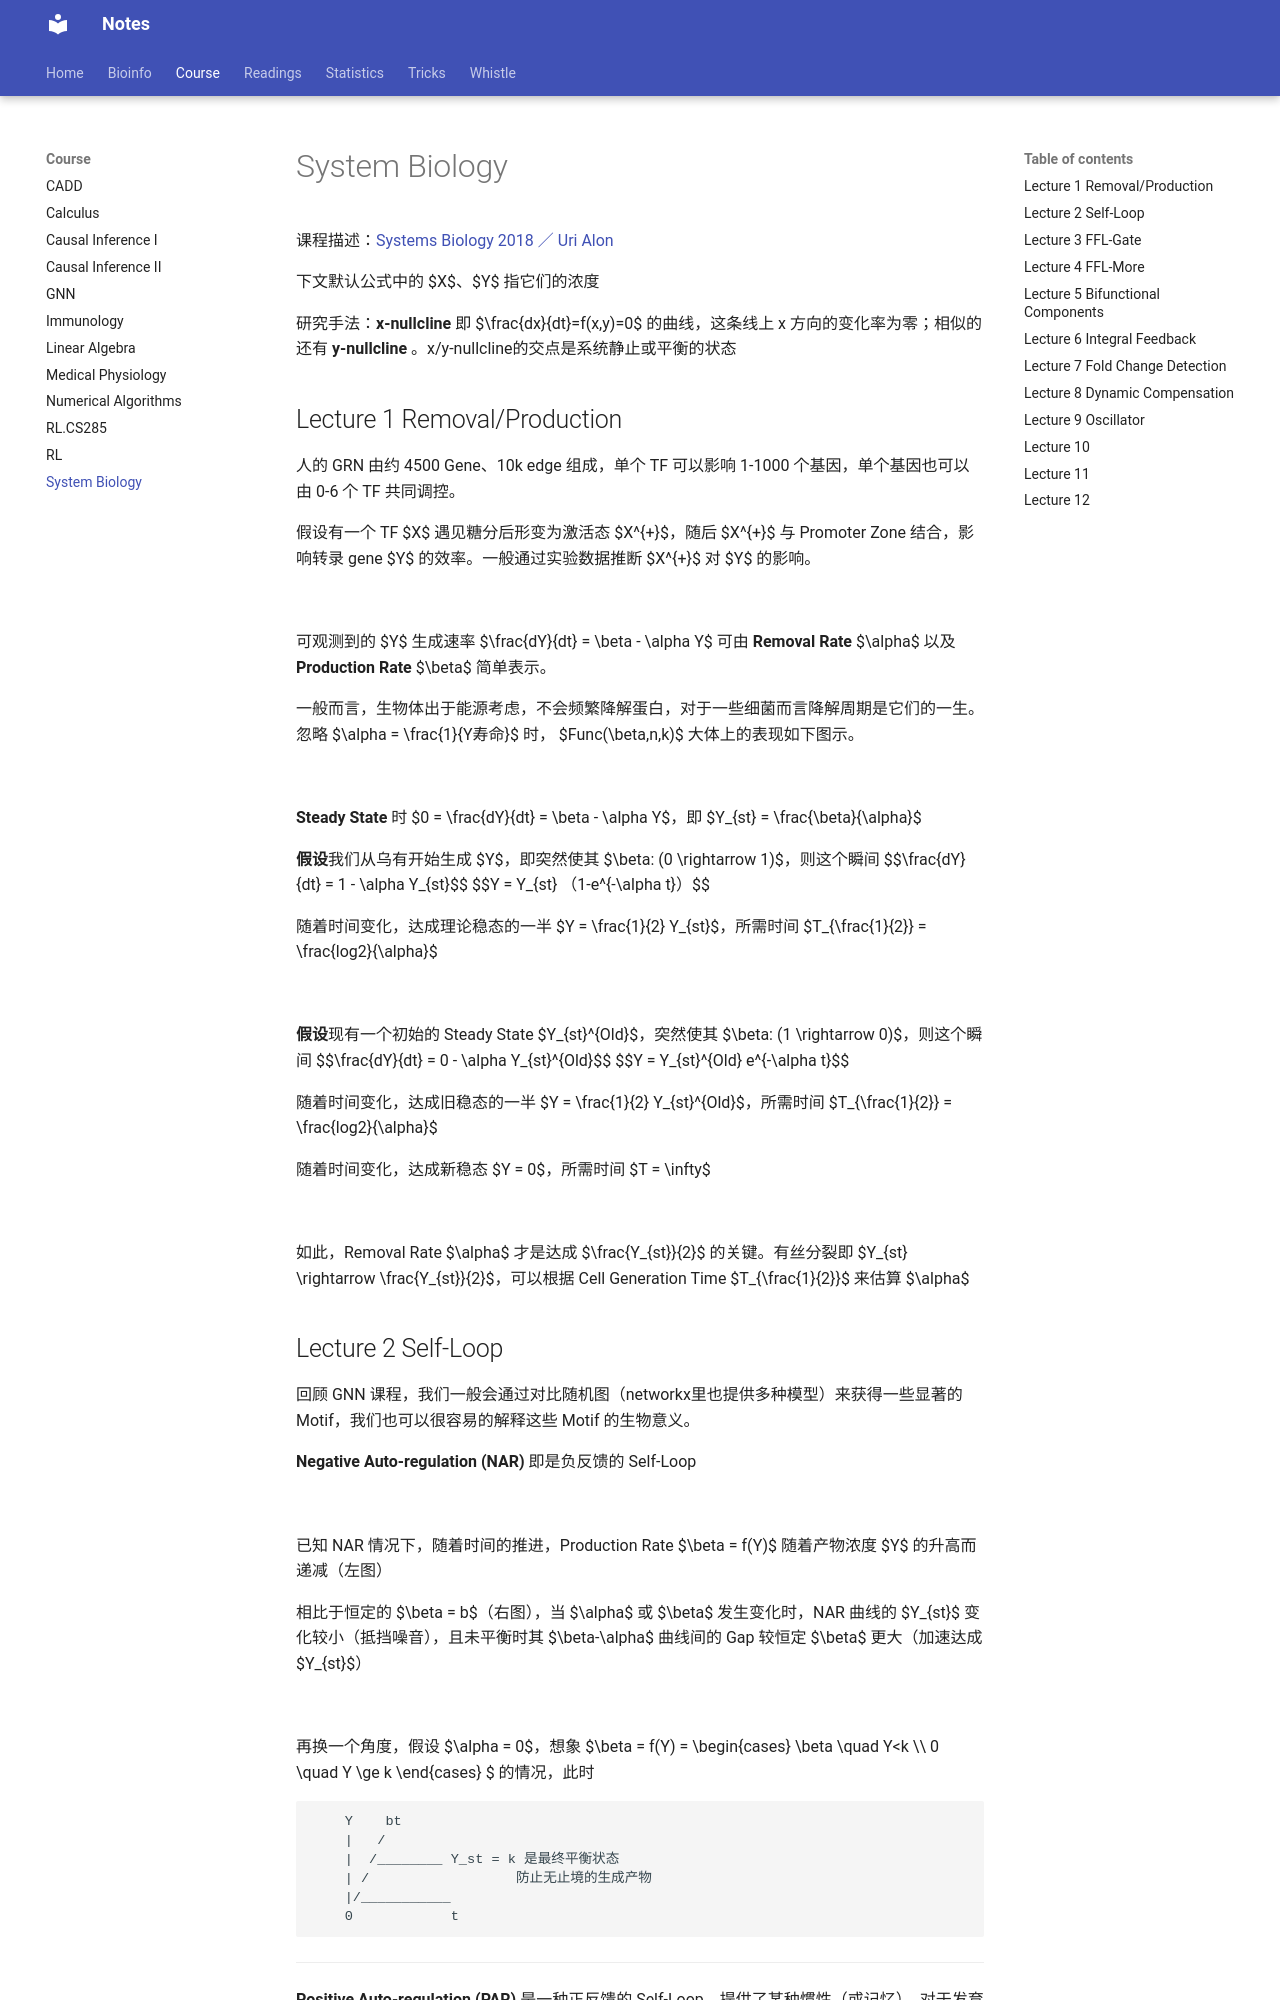

repository: Jiarong-L/notes · page: Course/System_Biology/index.html · generator: mkdocs

<script>
MathJax = {
  tex: {
    inlineMath: [['$', '$'], ['\\\\(', '\\\\)']]
  },
  svg: {
    fontCache:   'global'   // 'local',or 'global' or 'none'
  }
};
</script>
<script type="text/javascript" id="MathJax-script" async
  src="https://cdn.jsdelivr.net/npm/mathjax@3/es5/tex-svg.js">
</script>

<style>
img{
    width: 49.9%;
}
</style>


课程描述：[Systems Biology 2018 ／ Uri Alon](https://www.bilibili.com/video/BV1bE411372m/)

下文默认公式中的 $X$、$Y$ 指它们的浓度

研究手法：**x-nullcline** 即 $\frac{dx}{dt}=f(x,y)=0$ 的曲线，这条线上 x 方向的变化率为零；相似的还有 **y-nullcline** 。x/y-nullcline的交点是系统静止或平衡的状态

## Lecture 1 Removal/Production

人的 GRN 由约 4500 Gene、10k edge 组成，单个 TF 可以影响 1-1000 个基因，单个基因也可以由 0-6 个 TF 共同调控。

假设有一个 TF $X$ 遇见糖分后形变为激活态 $X^{+}$，随后 $X^{+}$ 与 Promoter Zone 结合，影响转录 gene $Y$ 的效率。一般通过实验数据推断 $X^{+}$ 对 $Y$ 的影响。

![](./System_Biology/1-0.png)


可观测到的 $Y$ 生成速率 $\frac{dY}{dt} = \beta - \alpha Y$ 可由 **Removal Rate** $\alpha$ 以及 **Production Rate** $\beta$ 简单表示。

一般而言，生物体出于能源考虑，不会频繁降解蛋白，对于一些细菌而言降解周期是它们的一生。忽略 $\alpha = \frac{1}{Y寿命}$ 时， $Func(\beta,n,k)$ 大体上的表现如下图示。

![](./System_Biology/1-1.png)![](./System_Biology/1-2.png)


**Steady State** 时 $0 = \frac{dY}{dt} = \beta - \alpha Y$，即 $Y_{st} = \frac{\beta}{\alpha}$

**假设**我们从乌有开始生成 $Y$，即突然使其 $\beta: (0 \rightarrow 1)$，则这个瞬间 
$$\frac{dY}{dt} = 1 - \alpha Y_{st}$$
$$Y = Y_{st} （1-e^{-\alpha t}）$$

随着时间变化，达成理论稳态的一半 $Y = \frac{1}{2} Y_{st}$，所需时间 $T_{\frac{1}{2}} = \frac{log2}{\alpha}$

![](./System_Biology/1-4.png)



**假设**现有一个初始的 Steady State $Y_{st}^{Old}$，突然使其 $\beta: (1 \rightarrow 0)$，则这个瞬间 
$$\frac{dY}{dt} = 0 - \alpha Y_{st}^{Old}$$
$$Y = Y_{st}^{Old} e^{-\alpha t}$$

随着时间变化，达成旧稳态的一半 $Y = \frac{1}{2} Y_{st}^{Old}$，所需时间 $T_{\frac{1}{2}} = \frac{log2}{\alpha}$

随着时间变化，达成新稳态 $Y = 0$，所需时间 $T = \infty$

![](./System_Biology/1-3.png)

如此，Removal Rate $\alpha$ 才是达成 $\frac{Y_{st}}{2}$ 的关键。有丝分裂即 $Y_{st} \rightarrow \frac{Y_{st}}{2}$，可以根据 Cell Generation Time $T_{\frac{1}{2}}$ 来估算 $\alpha$
